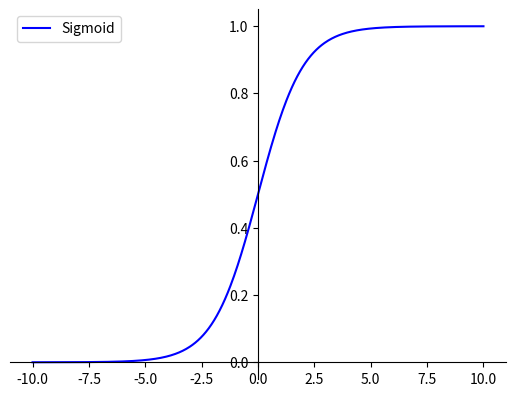

Python code for this plot:
# -*- coding:utf-8 -*-
__author__ = 'yfj'
__date__ = '2019/5/17 15:04'



import math
import numpy as np
import matplotlib.pyplot as plt
x = np.linspace(-10,10, 500)
a=np.array(x)

y1= 1. / (1 + np.exp(-x))
y2=math.e**(-x)/((1+math.e**(-x))**2)

plt.xlim(-11,11)
ax = plt.gca()# get current axis 获得坐标轴对象
ax.spines['right'].set_color('none')
ax.spines['top'].set_color('none')# 将右边 上边的两条边颜色设置为空 其实就相当于抹掉这两条边
ax.xaxis.set_ticks_position('bottom')
ax.yaxis.set_ticks_position('left')
ax.spines['bottom'].set_position(('data', 0))
ax.spines['left'].set_position(('data', 0))
plt.plot(x,y1,label='Sigmoid',linestyle="-", color="blue")
#plt.legend(loc=0,ncol=2)
plt.legend(['Sigmoid'])

plt.show()